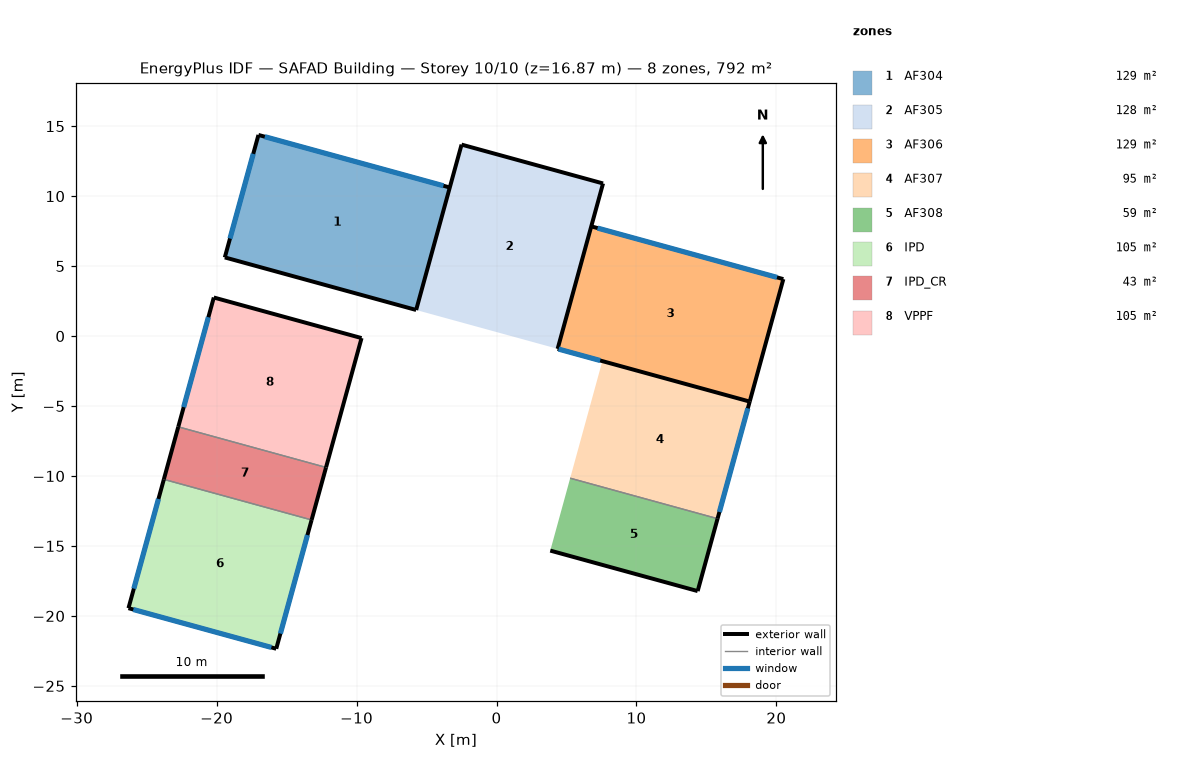
=== STOREY PLAN SPEC (per zone: floor XY polygon, exterior-wall plan segments, windows/doors) ===
zone 1: AF304  (128.7 m²)
  floor: (-3.34, 10.62) (-5.74, 1.86) (-19.42, 5.62) (-17.01, 14.37)
  exterior wall: (-3.34, 10.62) – (-17.01, 14.37)  [14.2 m]
    window: (-3.79, 10.74) – (-16.56, 14.25)  [31.5 m²]
  exterior wall: (-19.42, 5.62) – (-5.74, 1.86)  [14.2 m]
  exterior wall: (-17.01, 14.37) – (-19.42, 5.62)  [9.1 m]
    window: (-17.38, 13.02) – (-19.05, 6.97)  [12.6 m²]
  interior walls: 1
zone 2: AF305  (128.5 m²)
  floor: (7.61, 10.91) (4.37, -0.91) (-5.74, 1.86) (-2.50, 13.68)
  exterior wall: (-2.50, 13.68) – (-5.74, 1.86)  [12.3 m]
  exterior wall: (7.61, 10.91) – (-2.50, 13.68)  [10.5 m]
  exterior wall: (4.37, -0.91) – (7.61, 10.91)  [12.3 m]
zone 3: AF306  (129.2 m²)
  floor: (20.50, 4.07) (18.09, -4.68) (4.37, -0.91) (6.77, 7.84)
  exterior wall: (4.37, -0.91) – (18.09, -4.68)  [14.2 m]
    window: (4.44, -0.93) – (7.41, -1.75)  [8.0 m²]
  exterior wall: (18.09, -4.68) – (20.50, 4.07)  [9.1 m]
  exterior wall: (20.50, 4.07) – (6.77, 7.84)  [14.2 m]
    window: (20.04, 4.19) – (7.22, 7.72)  [31.6 m²]
  interior walls: 1
zone 4: AF307  (94.8 m²)
  floor: (18.09, -4.68) (15.80, -13.05) (5.26, -10.16) (7.56, -1.79)
  exterior wall: (15.80, -13.05) – (18.09, -4.68)  [8.7 m]
    window: (15.93, -12.57) – (17.96, -5.16)  [7.3 m²]
  interior walls: 2
zone 5: AF308  (58.6 m²)
  floor: (15.80, -13.05) (14.37, -18.22) (3.84, -15.33) (5.26, -10.16)
  exterior wall: (3.84, -15.33) – (14.37, -18.22)  [10.9 m]
  exterior wall: (14.37, -18.22) – (15.80, -13.05)  [5.4 m]
  interior walls: 1
zone 6: IPD  (104.5 m²)
  floor: (-13.21, -13.14) (-15.74, -22.35) (-26.30, -19.45) (-23.77, -10.24)
  exterior wall: (-15.74, -22.35) – (-13.21, -13.14)  [9.5 m]
    window: (-15.44, -21.26) – (-13.51, -14.22)  [14.6 m²]
  exterior wall: (-23.77, -10.24) – (-26.30, -19.45)  [9.5 m]
    window: (-24.16, -11.64) – (-25.92, -18.05)  [13.3 m²]
  exterior wall: (-26.30, -19.45) – (-15.74, -22.35)  [11.0 m]
    window: (-25.95, -19.54) – (-16.09, -22.25)  [24.3 m²]
  interior walls: 1
zone 7: IPD_CR  (42.6 m²)
  floor: (-12.18, -9.39) (-13.21, -13.14) (-23.77, -10.24) (-22.74, -6.49)
  exterior wall: (-13.21, -13.14) – (-12.18, -9.39)  [3.9 m]
  exterior wall: (-22.74, -6.49) – (-23.77, -10.24)  [3.9 m]
  interior walls: 2
zone 8: VPPF  (105.0 m²)
  floor: (-9.65, -0.14) (-12.18, -9.39) (-22.74, -6.49) (-20.20, 2.76)
  exterior wall: (-9.65, -0.14) – (-20.20, 2.76)  [11.0 m]
  exterior wall: (-20.20, 2.76) – (-22.74, -6.49)  [9.6 m]
    window: (-20.59, 1.35) – (-22.36, -5.08)  [13.3 m²]
  exterior wall: (-12.18, -9.39) – (-9.65, -0.14)  [9.6 m]
  interior walls: 1

=== DERIVED (storey summary) ===
Building: SAFAD Building
Storey: 10 of 10  (floor level z = 16.87 m)
Storey gross floor area: 791.9 m²
Zones on this storey: 8
  - AF304: floor 128.7 m²; exterior wall 37.4 m (104.1 m²); 2 window(s) 44.1 m²; WWR 42.3%
  - AF305: floor 128.5 m²; exterior wall 35.0 m (97.3 m²); WWR 0.0%
  - AF306: floor 129.2 m²; exterior wall 37.5 m (104.4 m²); 2 window(s) 39.7 m²; WWR 38.0%
  - AF307: floor 94.8 m²; exterior wall 8.7 m (24.1 m²); 1 window(s) 7.3 m²; WWR 30.1%
  - AF308: floor 58.6 m²; exterior wall 16.3 m (45.3 m²); WWR 0.0%
  - IPD: floor 104.5 m²; exterior wall 30.0 m (83.5 m²); 3 window(s) 52.2 m²; WWR 62.5%
  - IPD_CR: floor 42.6 m²; exterior wall 7.8 m (21.6 m²); WWR 0.0%
  - VPPF: floor 105.0 m²; exterior wall 30.1 m (83.7 m²); 1 window(s) 13.3 m²; WWR 15.9%
Zone adjacency: (none detected)